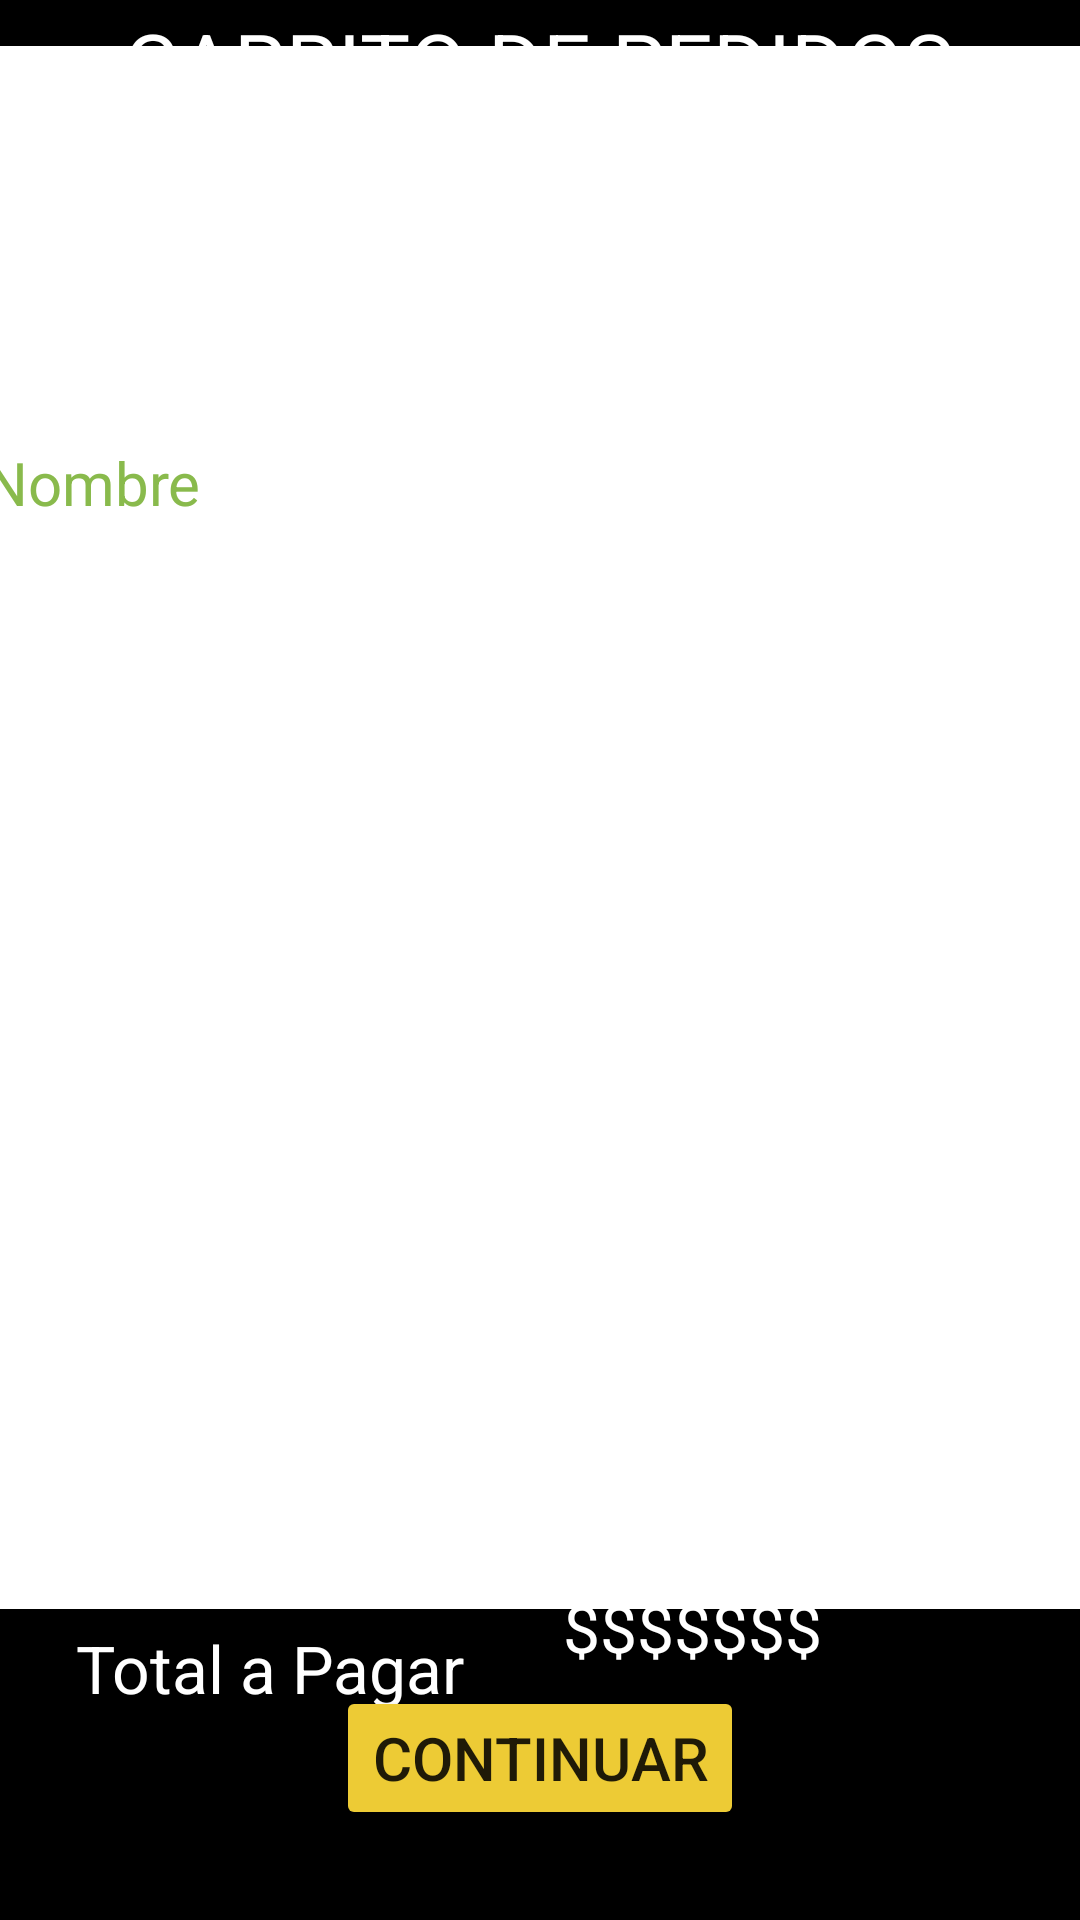

Reconstruct the res/layout file that produces this screen, plus the resources it refers to.
<!-- AndroidManifest.xml: application theme Theme.HolaEsatProyecto -->
<!-- res/layout/activity_carrito_pedidos.xml -->
<?xml version="1.0" encoding="utf-8"?>
<androidx.constraintlayout.widget.ConstraintLayout xmlns:android="http://schemas.android.com/apk/res/android"
    xmlns:app="http://schemas.android.com/apk/res-auto"
    xmlns:tools="http://schemas.android.com/tools"
    android:layout_width="match_parent"
    android:layout_height="match_parent"
    android:background="#000000"
    tools:context=".ActivityCarrito">

    <TextView
        android:id="@+id/textTotalPagar"
        android:layout_width="147dp"
        android:layout_height="42dp"
        android:layout_marginStart="5dp"
        android:layout_marginTop="4dp"
        android:layout_marginEnd="20dp"
        android:layout_marginBottom="5dp"
        android:text="$$$$$$$"
        android:textColor="#ffffff"
        android:textSize="22sp"
        app:layout_constraintBottom_toTopOf="@+id/botonContinuar2"
        app:layout_constraintEnd_toEndOf="parent"
        app:layout_constraintStart_toEndOf="@+id/textView8"
        app:layout_constraintTop_toBottomOf="@+id/linearcarrito"
        tools:ignore="MissingConstraints" />

    <TextView
        android:id="@+id/txteinfopago3"
        android:layout_width="wrap_content"
        android:layout_height="wrap_content"
        android:layout_marginTop="2dp"
        android:background="#000000"
        android:text="CARRITO DE PEDIDOS"
        android:textColor="#FFFFFF"
        android:textSize="28sp"
        app:layout_constraintEnd_toEndOf="parent"
        app:layout_constraintHorizontal_bias="0.496"
        app:layout_constraintStart_toStartOf="parent"
        app:layout_constraintTop_toTopOf="parent"
        tools:ignore="MissingConstraints" />

    <Button
        android:id="@+id/botonContinuar2"
        android:layout_width="wrap_content"
        android:layout_height="wrap_content"
        android:layout_marginStart="100dp"
        android:layout_marginTop="15dp"
        android:layout_marginEnd="100dp"
        android:layout_marginBottom="30dp"
        android:backgroundTint="#EDCB35"
        android:text="CONTINUAR"
        android:textColorLink="#FFFFFF"
        android:textSize="20sp"
        app:cornerRadius="20dp"
        app:layout_constraintBottom_toBottomOf="parent"
        app:layout_constraintEnd_toEndOf="parent"
        app:layout_constraintStart_toStartOf="parent" />

    <LinearLayout
        android:id="@+id/linearcarrito"
        android:layout_width="403dp"
        android:layout_height="521dp"
        android:layout_marginTop="2dp"
        android:layout_marginBottom="1dp"
        android:background="#ffffff"
        android:orientation="vertical"
        app:cornerRadius="20dp"
        app:layout_constraintBottom_toTopOf="@+id/textView8"
        app:layout_constraintEnd_toEndOf="parent"
        app:layout_constraintStart_toStartOf="parent"
        app:layout_constraintTop_toBottomOf="@+id/txteinfopago3"
        tools:ignore="MissingConstraints">


        <ScrollView
            android:layout_width="match_parent"
            android:layout_height="match_parent">

            <LinearLayout
                android:layout_width="match_parent"
                android:layout_height="match_parent"
                android:orientation="vertical">

                <ImageView
                    android:id="@+id/imagenCarrito"
                    android:layout_width="147dp"
                    android:layout_height="120dp"
                    android:layout_marginStart="16dp"
                    android:layout_marginTop="10dp"
                    android:layout_marginEnd="200dp"
                    android:layout_marginBottom="1dp"
                    android:background="#FFFFFF"
                    app:layout_constraintBottom_toTopOf="@+id/textViewCarritoPlato"
                    app:layout_constraintEnd_toEndOf="parent"
                    app:layout_constraintStart_toStartOf="parent"
                    app:layout_constraintTop_toBottomOf="@+id/txteinfopago3"
                    app:srcCompat="@drawable/arroz_marinero" />

                <TextView
                    android:id="@+id/textViewCarritoPlato"
                    android:layout_width="147dp"
                    android:layout_height="42dp"
                    android:layout_marginStart="16dp"
                    android:layout_marginTop="1dp"
                    android:layout_marginEnd="200dp"
                    android:text="Nombre"
                    android:textColor="#89BA4C"
                    android:textSize="20sp"
                    app:layout_constraintEnd_toEndOf="parent"
                    app:layout_constraintStart_toStartOf="parent"
                    app:layout_constraintTop_toBottomOf="@+id/imageView" />

            </LinearLayout>
        </ScrollView>
    </LinearLayout>


    <TextView
        android:id="@+id/textView8"
        android:layout_width="147dp"
        android:layout_height="42dp"
        android:layout_marginStart="20dp"
        android:layout_marginTop="4dp"
        android:layout_marginEnd="5dp"
        android:layout_marginBottom="5dp"
        android:text="Total a Pagar"
        android:textColor="#ffffff"
        android:textSize="22sp"
        app:layout_constraintBottom_toTopOf="@+id/botonContinuar2"
        app:layout_constraintEnd_toStartOf="@+id/textTotalPagar"
        app:layout_constraintStart_toStartOf="parent"
        app:layout_constraintTop_toBottomOf="@+id/linearcarrito"
        tools:ignore="MissingConstraints" />

</androidx.constraintlayout.widget.ConstraintLayout>
<!-- resources referenced by this layout -->
<resources>
  <style name="Theme.HolaEsatProyecto" parent="Theme.MaterialComponents.DayNight.DarkActionBar">
          
          <item name="colorPrimary">@color/purple_500</item>
          <item name="colorPrimaryVariant">@color/purple_700</item>
          <item name="colorOnPrimary">@color/white</item>
          
          <item name="colorSecondary">@color/teal_200</item>
          <item name="colorSecondaryVariant">@color/teal_700</item>
          <item name="colorOnSecondary">@color/black</item>
          
          <item name="android:statusBarColor" tools:targetApi="l">?attr/colorPrimaryVariant</item>
          
      </style>
  <!-- not gathered from this repository: default colours our renderer supplied (Android Studio template values) -->
  <color name="purple_500">#FF6200EE</color>
  <color name="purple_700">#FF3700B3</color>
  <color name="teal_200">#FF03DAC5</color>
  <color name="teal_700">#FF018786</color>
  <color name="black">#FF000000</color>
  <color name="white">#FFFFFFFF</color>
</resources>
